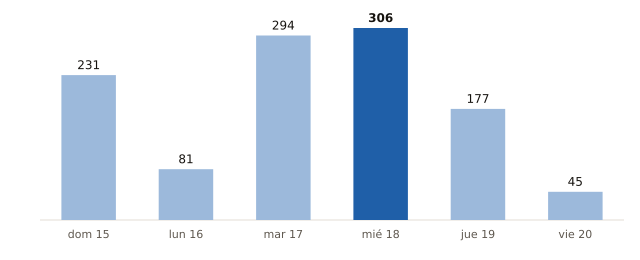

Data behind this chart, as committed beside it:
fecha, municipios_prob_90_o_mas
2026-11-15, 231
2026-11-16, 81
2026-11-17, 294
2026-11-18, 306
2026-11-19, 177
2026-11-20, 45
